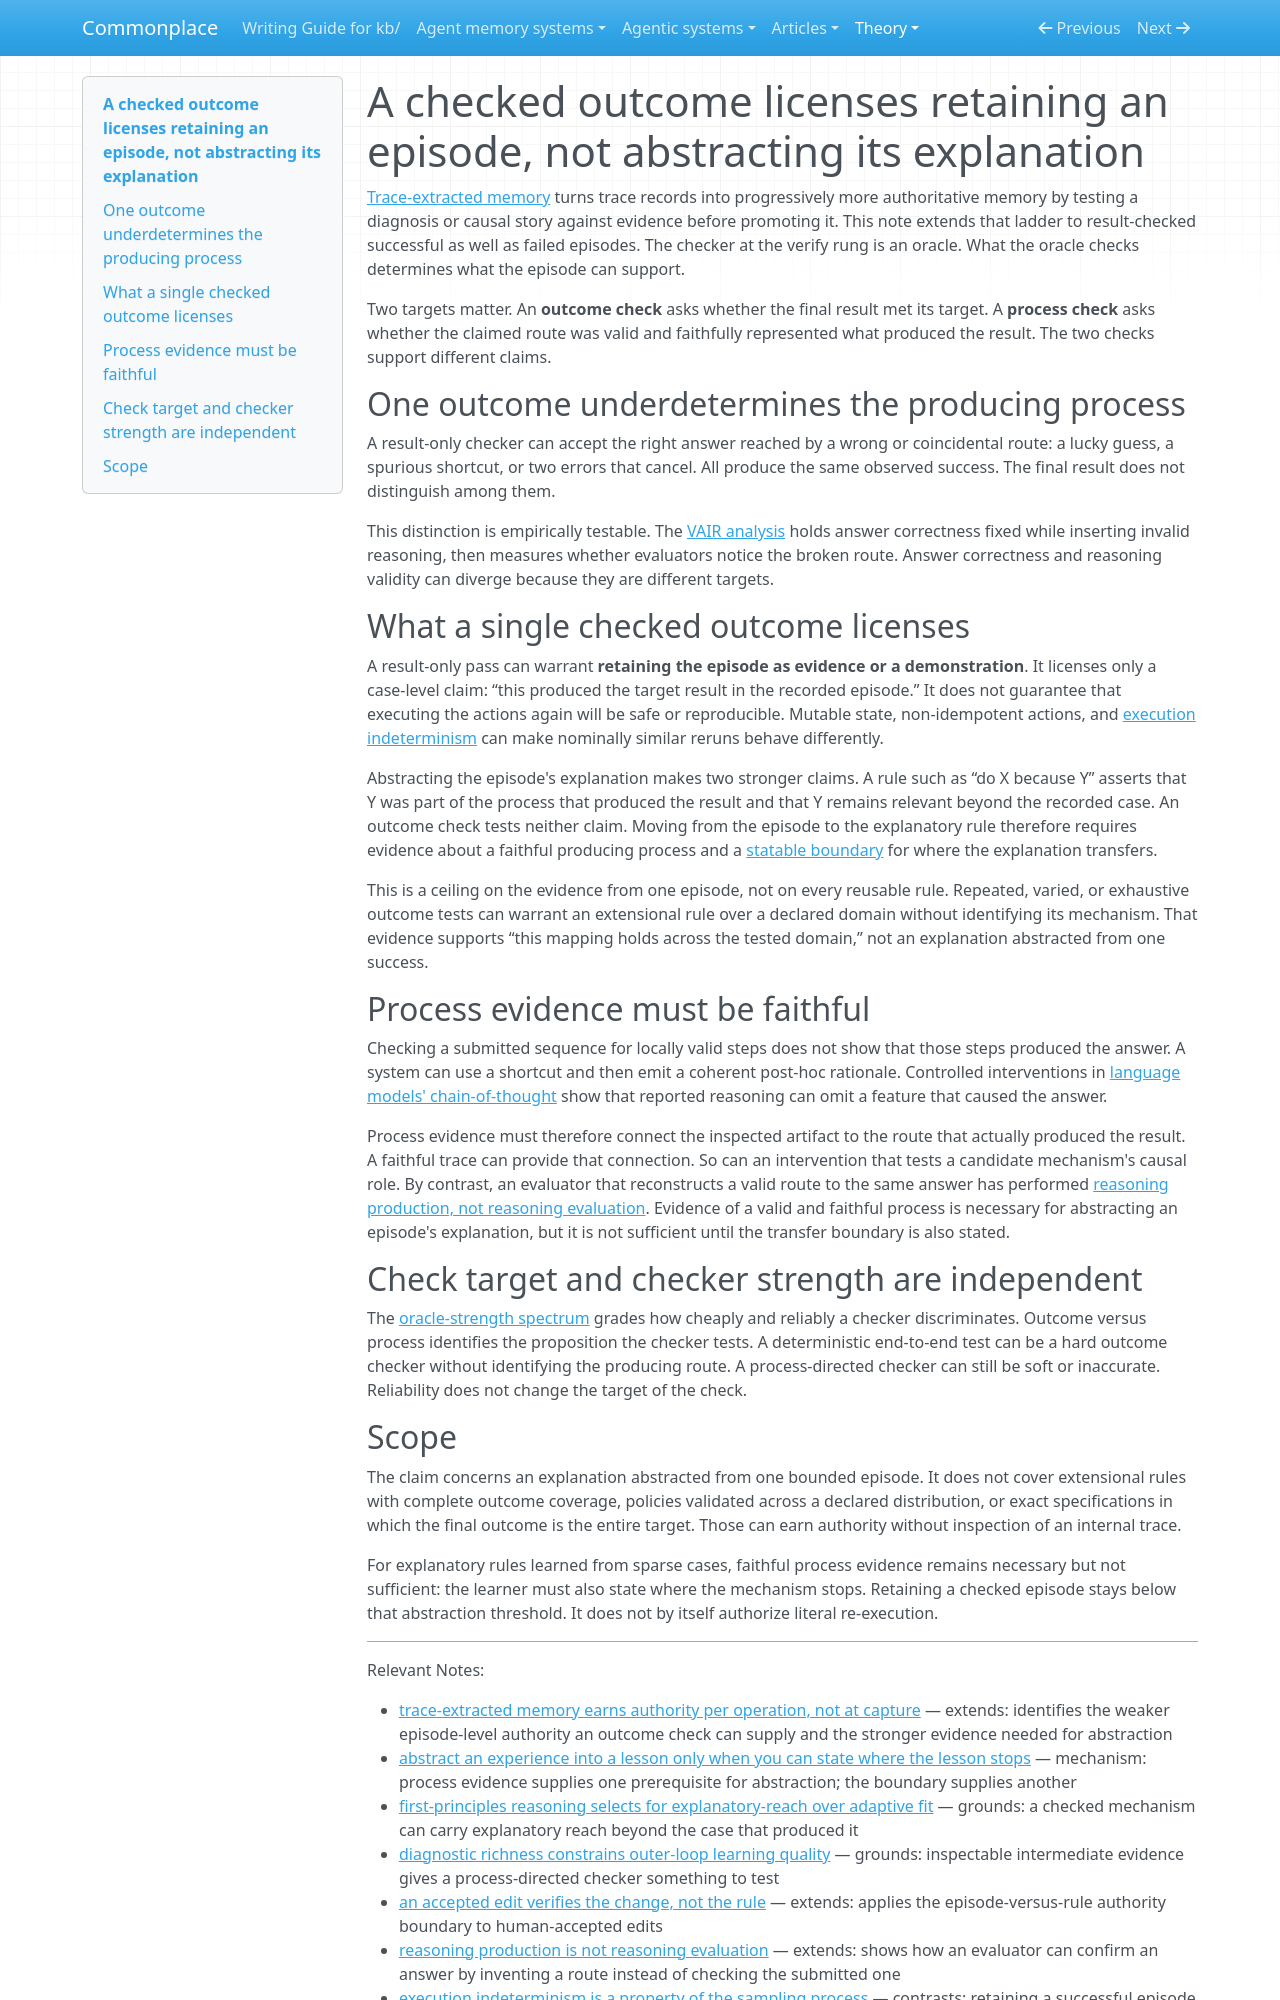

repository: zby/commonplace · page: theory/checked-outcome-licenses-episode-retention-not-abstraction/index.html · generator: mkdocs

---
description: One result-only check can warrant retaining an episode as evidence, but abstracting its explanation also needs evidence about a faithful producing process and an explicit scope boundary
type: types/note.md
traits: [title-as-claim]
tags: [learning-theory, agent-memory, evaluation]
---

# A checked outcome licenses retaining an episode, not abstracting its explanation

[Trace-extracted memory](./trace-extracted-memory-earns-authority-per-operation-not-at-capture.md) turns trace records into progressively more authoritative memory by testing a diagnosis or causal story against evidence before promoting it. This note extends that ladder to result-checked successful as well as failed episodes. The checker at the verify rung is an oracle. What the oracle checks determines what the episode can support.

Two targets matter. An **outcome check** asks whether the final result met its target. A **process check** asks whether the claimed route was valid and faithfully represented what produced the result. The two checks support different claims.

## One outcome underdetermines the producing process

A result-only checker can accept the right answer reached by a wrong or coincidental route: a lucky guess, a spurious shortcut, or two errors that cancel. All produce the same observed success. The final result does not distinguish among them.

This distinction is empirically testable. The [VAIR analysis](../sources/an-enigma-of-artificial-reason-production-evaluation-gap-lrms.ingest.md) holds answer correctness fixed while inserting invalid reasoning, then measures whether evaluators notice the broken route. Answer correctness and reasoning validity can diverge because they are different targets.

## What a single checked outcome licenses

A result-only pass can warrant **retaining the episode as evidence or a demonstration**. It licenses only a case-level claim: “this produced the target result in the recorded episode.” It does not guarantee that executing the actions again will be safe or reproducible. Mutable state, non-idempotent actions, and [execution indeterminism](./execution-indeterminism-is-a-property-of-the-sampling-process.md) can make nominally similar reruns behave differently.

Abstracting the episode's explanation makes two stronger claims. A rule such as “do X because Y” asserts that Y was part of the process that produced the result and that Y remains relevant beyond the recorded case. An outcome check tests neither claim. Moving from the episode to the explanatory rule therefore requires evidence about a faithful producing process and a [statable boundary](./abstract-an-experience-only-when-you-can-state-the-boundary.md) for where the explanation transfers.

This is a ceiling on the evidence from one episode, not on every reusable rule. Repeated, varied, or exhaustive outcome tests can warrant an extensional rule over a declared domain without identifying its mechanism. That evidence supports “this mapping holds across the tested domain,” not an explanation abstracted from one success.

## Process evidence must be faithful

Checking a submitted sequence for locally valid steps does not show that those steps produced the answer. A system can use a shortcut and then emit a coherent post-hoc rationale. Controlled interventions in [language models' chain-of-thought](../sources/language-models-dont-always-say-what-they-think.ingest.md) show that reported reasoning can omit a feature that caused the answer.

Process evidence must therefore connect the inspected artifact to the route that actually produced the result. A faithful trace can provide that connection. So can an intervention that tests a candidate mechanism's causal role. By contrast, an evaluator that reconstructs a valid route to the same answer has performed [reasoning production, not reasoning evaluation](./reasoning-production-is-not-reasoning-evaluation.md). Evidence of a valid and faithful process is necessary for abstracting an episode's explanation, but it is not sufficient until the transfer boundary is also stated.

## Check target and checker strength are independent

The [oracle-strength spectrum](./oracle-strength-spectrum.md) grades how cheaply and reliably a checker discriminates. Outcome versus process identifies the proposition the checker tests. A deterministic end-to-end test can be a hard outcome checker without identifying the producing route. A process-directed checker can still be soft or inaccurate. Reliability does not change the target of the check.
